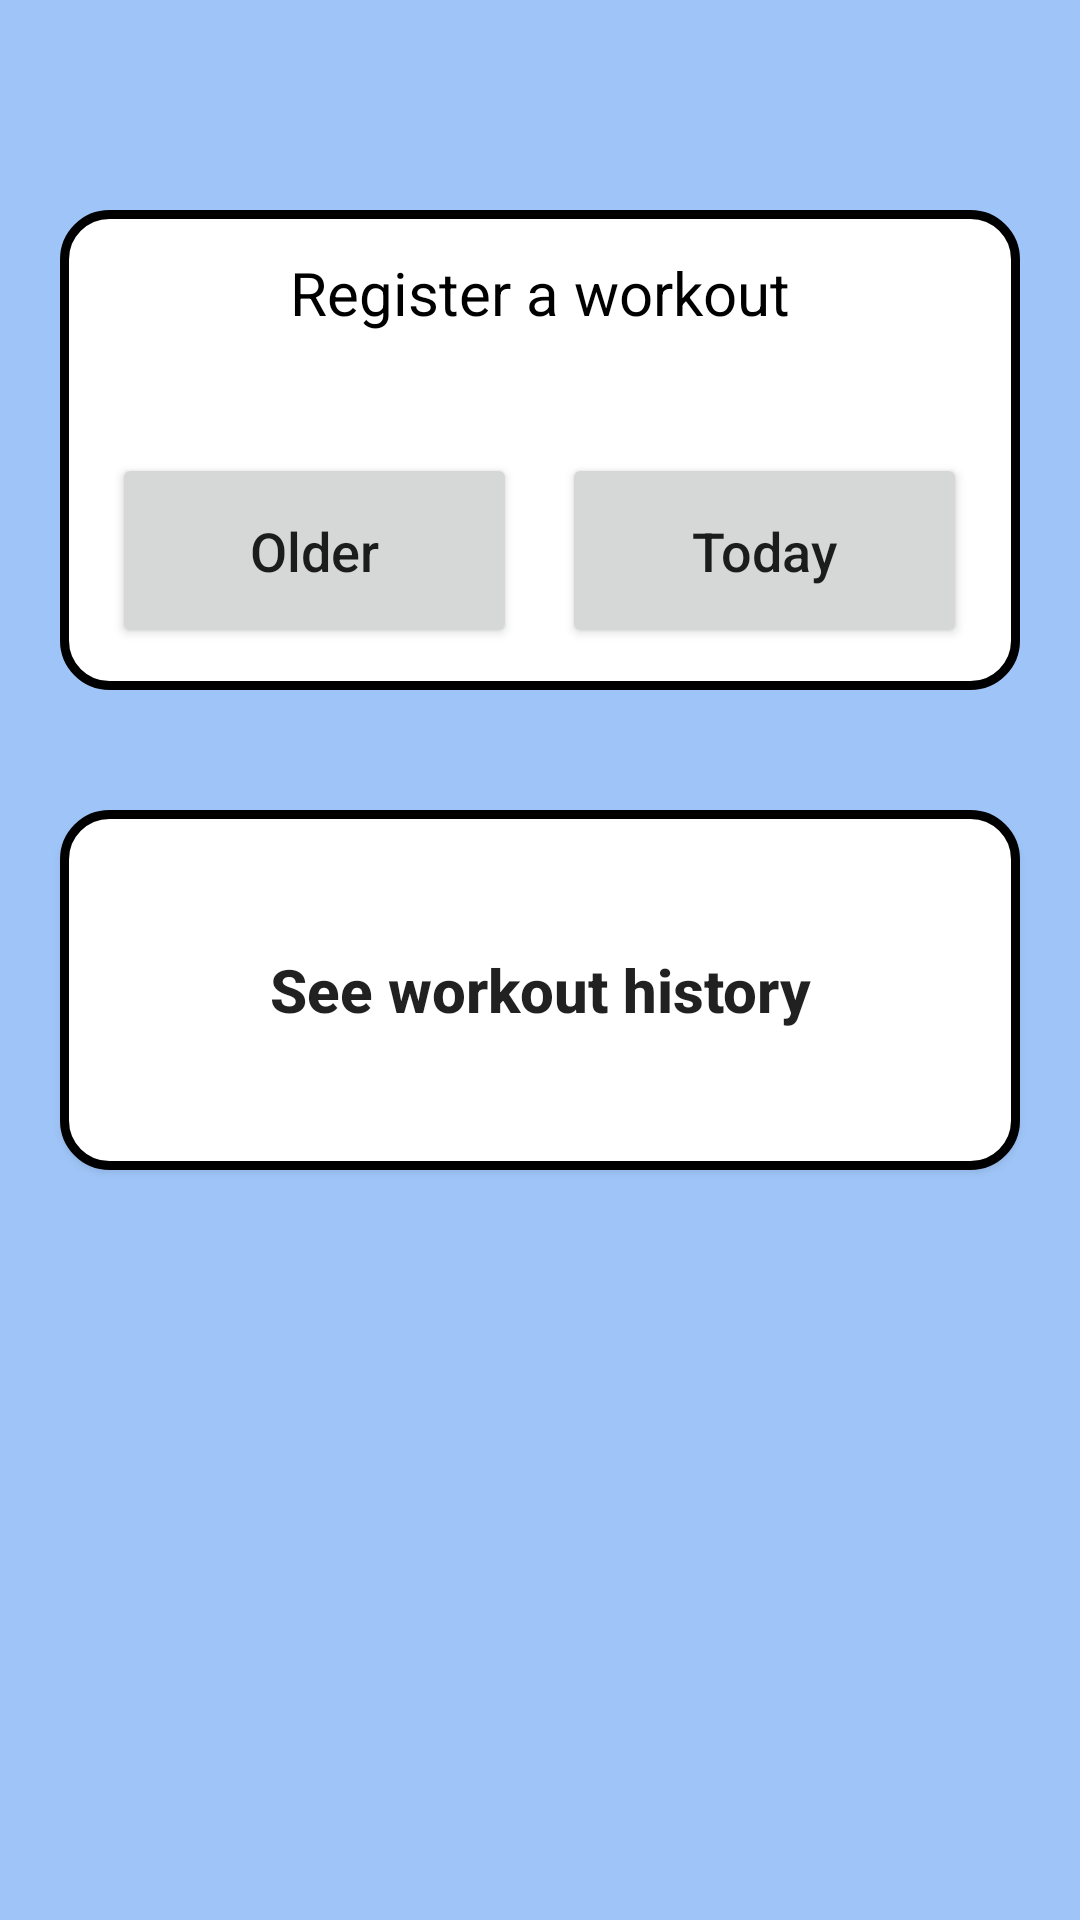

Layout XML and referenced resources for this Android screen:
<!-- AndroidManifest.xml: application theme AppTheme -->
<!-- res/layout/main_screen.xml -->
<?xml version="1.0" encoding="utf-8"?>
<LinearLayout xmlns:android="http://schemas.android.com/apk/res/android"
    android:layout_width="match_parent"
    android:layout_height="match_parent"
    android:background="#9FC5F8"
    android:orientation="vertical">

    <ImageView
        android:layout_width="wrap_content"
        android:layout_height="wrap_content"
        android:layout_gravity="center|right"
        android:src="@drawable/settings"
        android:id="@+id/settingImage"
        android:padding="10dp"
        />

    <LinearLayout
        android:layout_width="320dp"
        android:layout_height="160dp"
        android:layout_gravity="center"
        android:layout_marginTop="50dp"
        android:background="@drawable/black_rectangle"
        android:gravity="center"
        android:orientation="vertical">

        <TextView
            android:layout_width="match_parent"
            android:layout_height="wrap_content"
            android:layout_centerInParent="true"
            android:gravity="center"
            android:text="@string/register_workout"
            android:textColor="@android:color/black"
            android:textSize="20sp" />


        <LinearLayout
            android:layout_width="match_parent"
            android:layout_height="wrap_content"
            android:layout_marginTop="40dp"
            android:gravity="center"
            android:orientation="horizontal">

            <Button
                android:id="@+id/olderBtn"
                android:layout_width="135dp"
                android:layout_height="65dp"
                android:padding="10dp"
                android:text="@string/older_text"
                android:textAllCaps="false"
                android:textSize="18sp" />

            <Button
                android:id="@+id/todayBtn"
                android:layout_width="135dp"
                android:layout_height="65dp"
                android:layout_marginLeft="15dp"
                android:padding="10dp"
                android:text="@string/today_text"
                android:textAllCaps="false"
                android:textSize="18sp" />

        </LinearLayout>

    </LinearLayout>

    <Button
        android:layout_width="320dp"
        android:layout_height="120dp"
        android:layout_gravity="center_horizontal"
        android:layout_marginLeft="15dp"
        android:layout_marginRight="15dp"
        android:layout_marginTop="40dp"
        android:padding="10dp"
        android:id="@+id/workOutHistoryBtn"
        android:background="@drawable/black_rectangle"
        android:text="@string/see_history"
        android:textAllCaps="false"
        android:textSize="20sp"
        android:textStyle="bold" />

</LinearLayout>
<!-- resources referenced by this layout -->
<resources>
  <!-- drawable black_rectangle (drawable) -->
  <?xml version="1.0" encoding="utf-8"?>
  <shape xmlns:android="http://schemas.android.com/apk/res/android"
      android:shape="rectangle" android:padding="10dp">
  
      <solid android:color="#FFFFFF"/>
  
      <stroke android:color="@android:color/black"
          android:width="3dp"
          ></stroke>
  
      <corners
          android:bottomRightRadius="15dp"
          android:bottomLeftRadius="15dp"
          android:topLeftRadius="15dp"
          android:topRightRadius="15dp"/>
  
  </shape>
  <string name="older_text">Older</string>
  <string name="register_workout">Register a workout</string>
  <string name="see_history">See workout history</string>
  <string name="today_text">Today</string>
  <style name="AppTheme" parent="Theme.AppCompat.Light.DarkActionBar">
          
  
      </style>
</resources>
